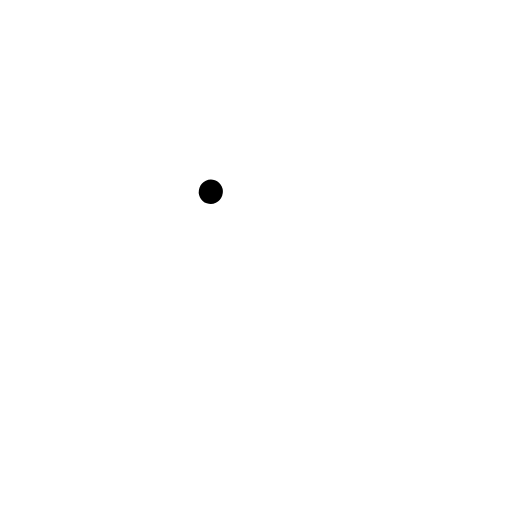
t = 0.00 s
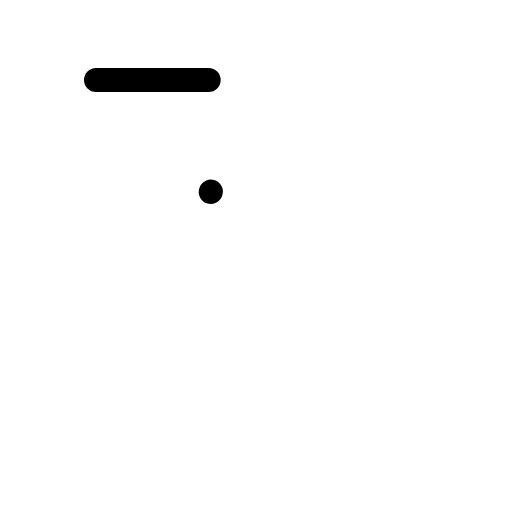
t = 0.30 s
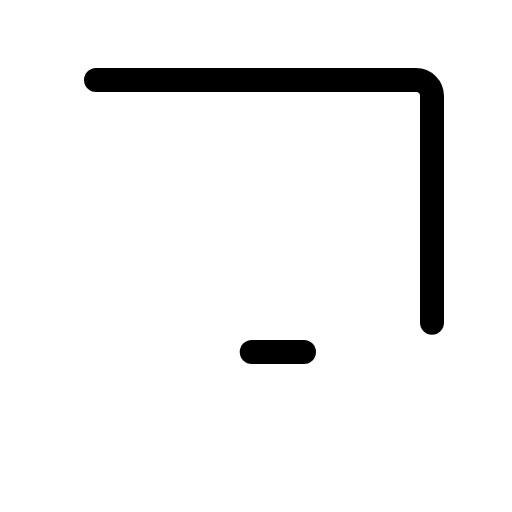
t = 0.68 s
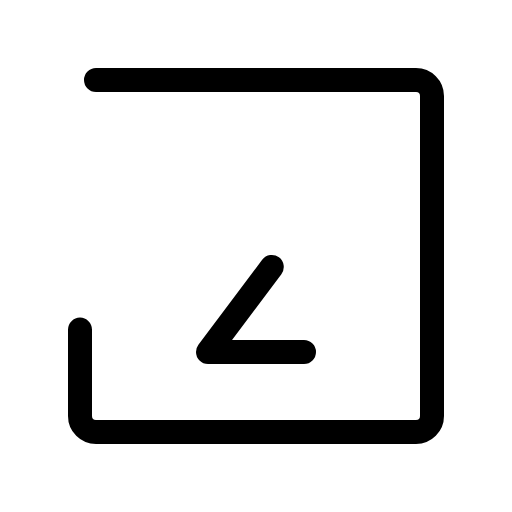
t = 1.05 s
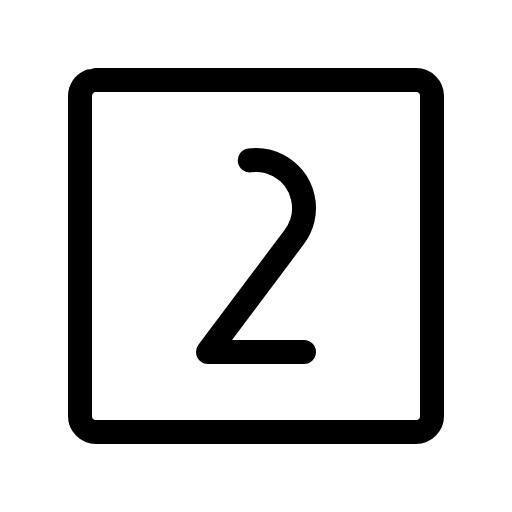
t = 1.43 s
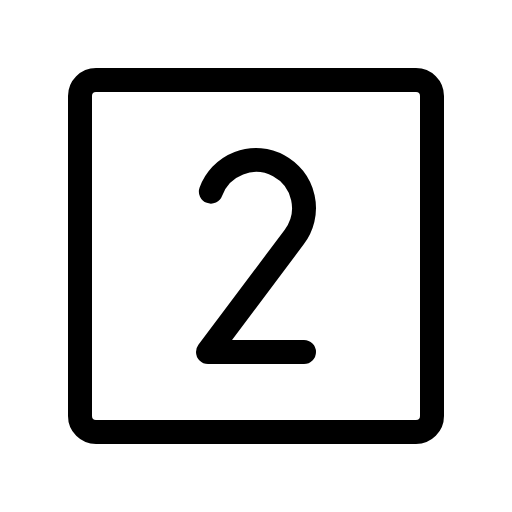
t = 1.80 s

The animated SVG that drew these frames (rendered in a browser with its animation timeline set to each time). Animation: 1 CSS @keyframes rule; one cycle of 1.80 s.

<svg xmlns="http://www.w3.org/2000/svg" viewBox="0 0 256 256">
  <style>
    .draw-line {
      stroke-dasharray: 1;
      stroke-dashoffset: 1;
      animation: phosphor-draw-in 1.5s ease-in-out forwards;
    }
    @keyframes phosphor-draw-in {
      to { stroke-dashoffset: 0; }
    }
  </style><rect width="256" height="256" fill="none"/><rect x="40" y="40" width="176" height="176" rx="8" fill="none" stroke="currentColor" stroke-linecap="round" stroke-linejoin="round" stroke-width="12" class="draw-line" pathLength="1" style="animation-delay: 0s"/><path d="M152,176H104l43.17-57.56A24,24,0,1,0,105.37,96" fill="none" stroke="currentColor" stroke-linecap="round" stroke-linejoin="round" stroke-width="12" class="draw-line" pathLength="1" style="animation-delay: 0.3s"/></svg>
